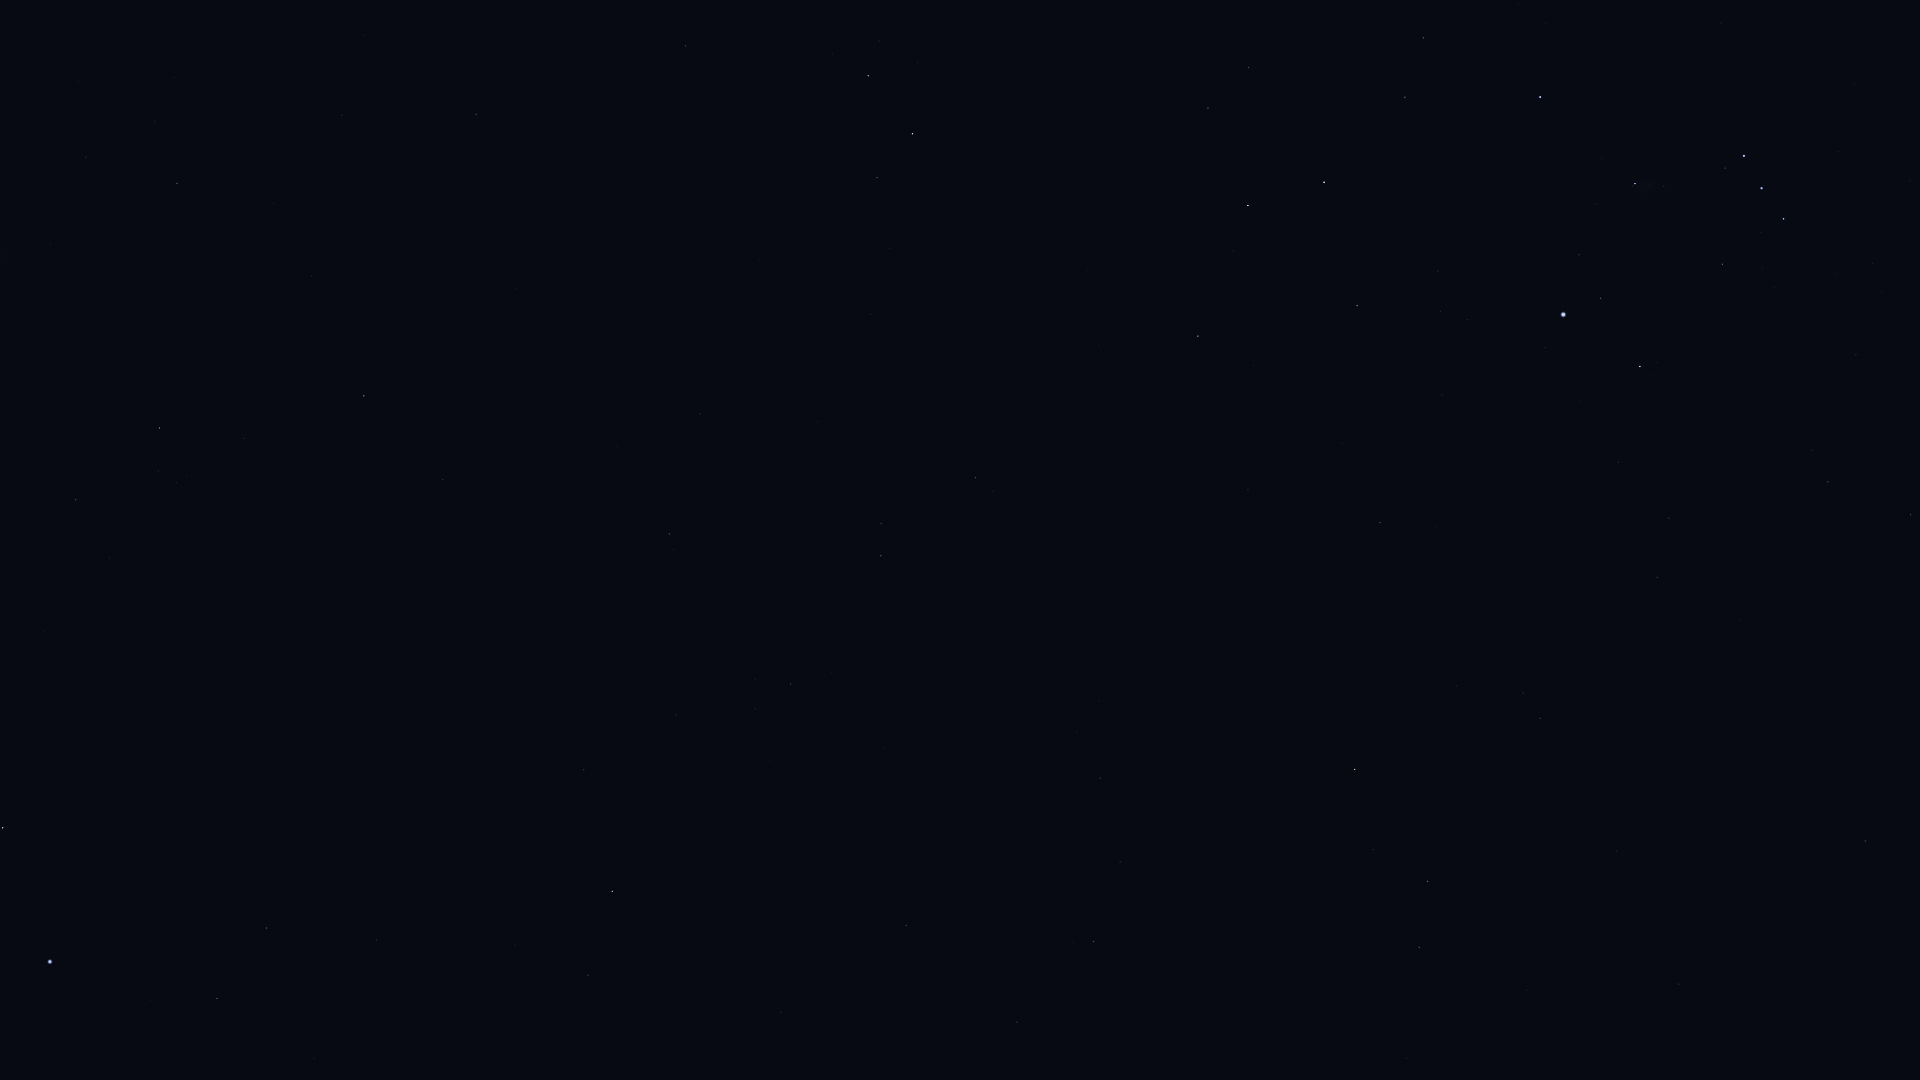

Source data for this figure (header and first rows):
Star_ID, Name, X, Y
7588, Achernar, 50, 962
9007, HIP 9007, 217, 999
9236, HIP 9236, 3, 828
10602, HIP 10602, 266, 928
11407, HIP 11407, 376, 940
12413, HIP 12413, 515, 945
12484, HIP 12484, 244, 804
12486, HIP 12486, 588, 975
13147, HIP 13147, 781, 1012
13847, Acamar, 612, 891
13993, Ayeyarwady, 1081, 1058
14146, HIP 14146, 1017, 1022
14240, HIP 14240, 157, 668
14879, Dalim, 906, 926
15197, Zibal, 1407, 1058
15510, HIP 15510, 584, 770
15578, Intan, 808, 843
16537, Ran, 1419, 947
16611, HIP 16611, 1120, 862
17096, Tupi, 372, 609
17378, Rana, 1427, 882
17440, HIP 17440, 76, 500
17651, HIP 17651, 1100, 778
17797, HIP 17797, 755, 679
17874, HIP 17874, 791, 684
18543, Zaurak, 1355, 770
18597, HIP 18597, 176, 483
19587, Beid, 1540, 719
19747, HIP 19747, 669, 534
19780, HIP 19780, 159, 428
19849, Keid, 1523, 693
19893, HIP 19893, 443, 480
19921, HIP 19921, 244, 438
21248, Beemim, 881, 524
21060, HIP 21060, 617, 447
21109, Hoggar, 1862, 644
21281, HIP 21281, 364, 396
21393, Theemin, 975, 478
21444, HIP 21444, 1657, 578
21594, Sceptrum, 1380, 523
21770, HIP 21770, 700, 414
21861, HIP 21861, 818, 422
22109, HIP 22109, 1669, 518
22491, Mouhoun, 1139, 418
22701, HIP 22701, 1618, 462
22730, HIP 22730, 1829, 488
23685, HIP 23685, 1198, 336
23875, Cursa, 1640, 367
24244, HIP 24244, 1467, 320
24305, HIP 24305, 1357, 306
24327, HIP 24327, 1440, 311
24436, Rigel, 1563, 315
24845, HIP 24845, 1438, 271
24873, HIP 24873, 1460, 271
25606, Nihal, 1248, 206
25859, HIP 25859, 877, 178
25930, Mintaka, 1784, 219
25985, Arneb, 1324, 182
26069, HIP 26069, 177, 183
26241, Hatysa, 1635, 184
... 13 more rows
